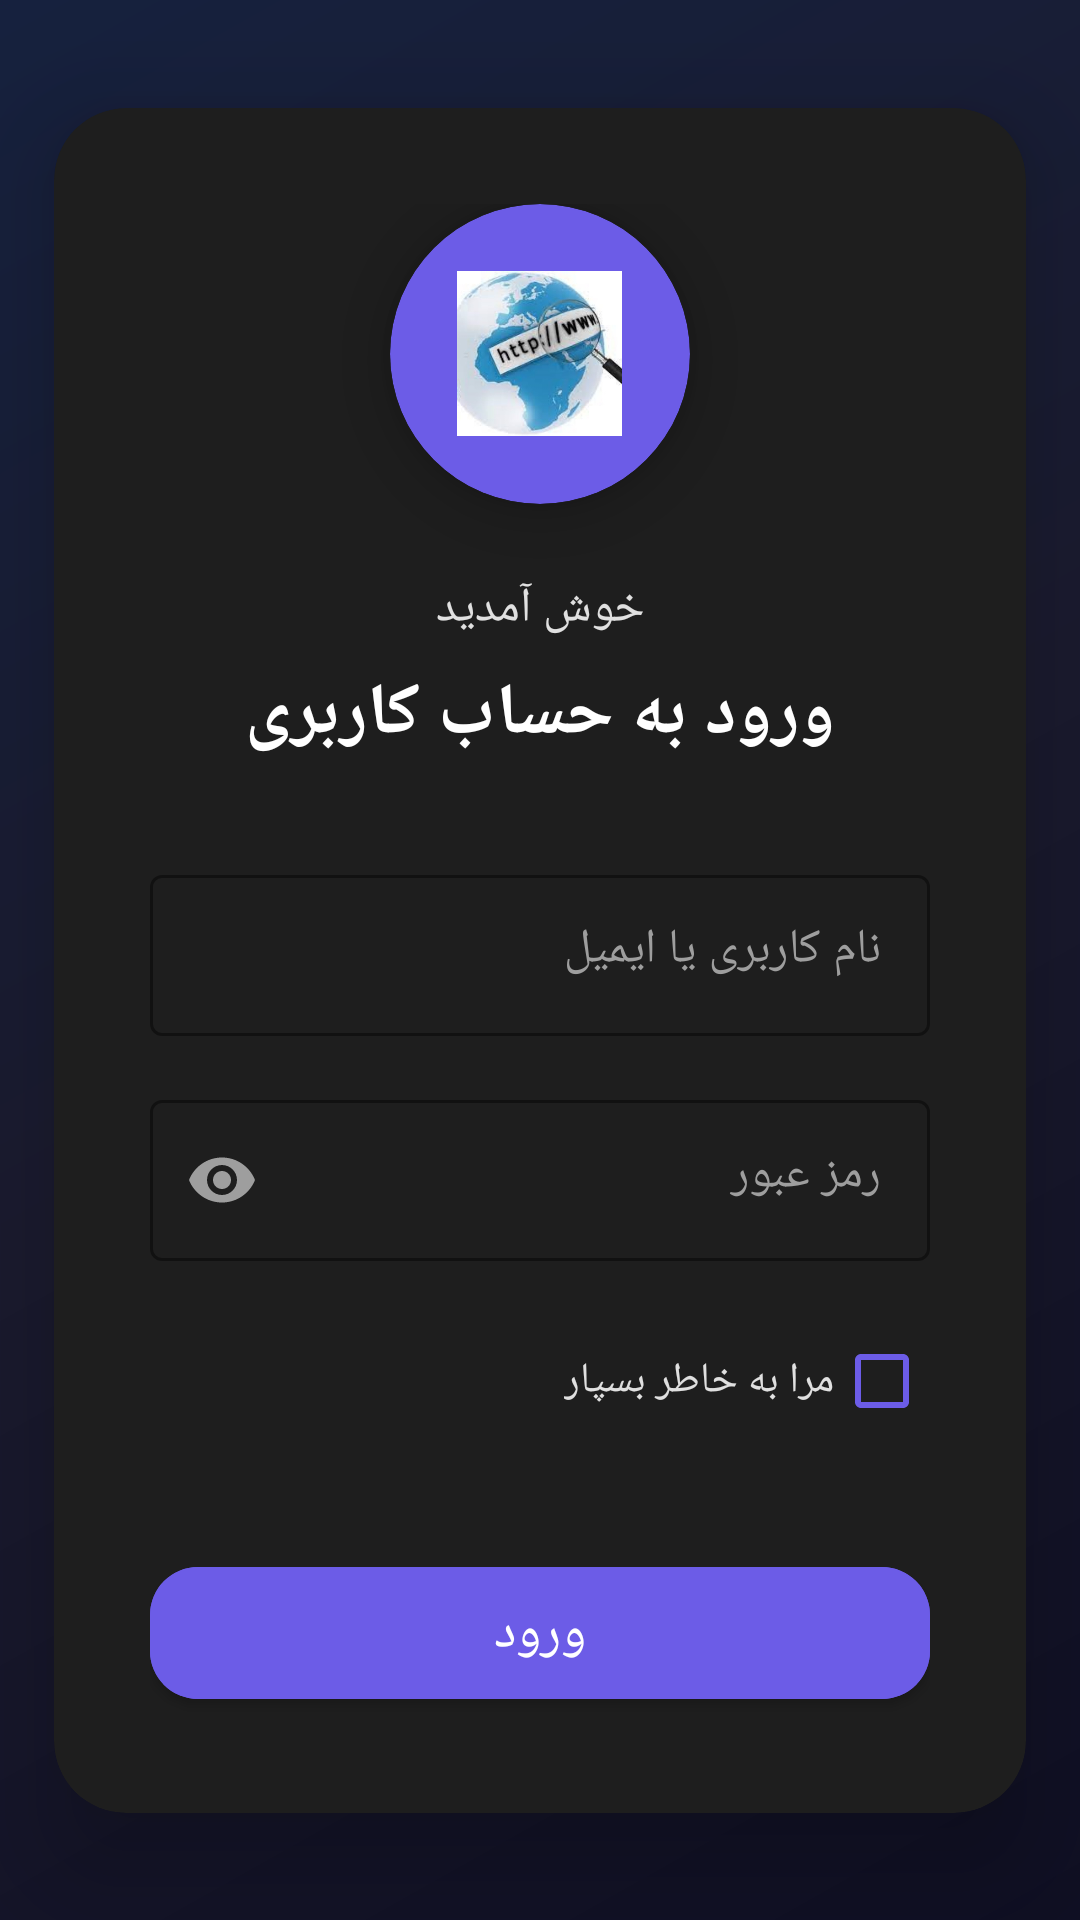

Layout XML and referenced resources for this Android screen:
<!-- AndroidManifest.xml: application theme Theme.AppPost -->
<!-- res/layout/activity_login.xml -->
<?xml version="1.0" encoding="utf-8"?>
<androidx.constraintlayout.widget.ConstraintLayout
    xmlns:android="http://schemas.android.com/apk/res/android"
    xmlns:app="http://schemas.android.com/apk/res-auto"
    xmlns:tools="http://schemas.android.com/tools"
    android:layout_width="match_parent"
    android:layout_height="match_parent"
    android:background="@drawable/gradient_background"
    tools:context=".LoginActivity">

    
    <com.google.android.material.card.MaterialCardView
        android:id="@+id/login_card_container"
        android:layout_width="0dp"
        android:layout_height="wrap_content"
        android:layout_marginStart="24dp"
        android:layout_marginEnd="24dp"
        app:cardCornerRadius="24dp"
        app:cardElevation="20dp"
        app:cardBackgroundColor="#1E1E1E"
        app:layout_constraintWidth_percent="0.9"
        app:layout_constraintTop_toTopOf="parent"
        app:layout_constraintBottom_toBottomOf="parent"
        app:layout_constraintStart_toStartOf="parent"
        app:layout_constraintEnd_toEndOf="parent">

        <androidx.constraintlayout.widget.ConstraintLayout
            android:layout_width="match_parent"
            android:layout_height="wrap_content"
            android:padding="32dp">

            
            <com.google.android.material.card.MaterialCardView
                android:id="@+id/logo_container"
                android:layout_width="100dp"
                android:layout_height="100dp"
                app:cardCornerRadius="50dp"
                app:cardElevation="8dp"
                app:cardBackgroundColor="#6C5CE7"
                app:layout_constraintTop_toTopOf="parent"
                app:layout_constraintStart_toStartOf="parent"
                app:layout_constraintEnd_toEndOf="parent">

                <ImageView
                    android:id="@+id/logo_image_view"
                    android:layout_width="55dp"
                    android:layout_height="55dp"
                    android:layout_gravity="center"
                    android:contentDescription="App Logo"
                    android:scaleType="centerInside"
                    android:src="@drawable/logo" />
            </com.google.android.material.card.MaterialCardView>

            
            <TextView
                android:id="@+id/welcome_text"
                android:layout_width="wrap_content"
                android:layout_height="wrap_content"
                android:text="خوش آمدید"
                android:textColor="#E0E0E0"
                android:textSize="16sp"
                android:layout_marginTop="24dp"
                android:textDirection="rtl"
                android:gravity="center"
                app:layout_constraintTop_toBottomOf="@+id/logo_container"
                app:layout_constraintStart_toStartOf="parent"
                app:layout_constraintEnd_toEndOf="parent" />

            <TextView
                android:id="@+id/login_title"
                android:layout_width="wrap_content"
                android:layout_height="wrap_content"
                android:text="ورود به حساب کاربری"
                android:textColor="#FFFFFF"
                android:textSize="24sp"
                android:textStyle="bold"
                android:layout_marginTop="8dp"
                android:textDirection="rtl"
                android:gravity="center"
                app:layout_constraintTop_toBottomOf="@+id/welcome_text"
                app:layout_constraintStart_toStartOf="parent"
                app:layout_constraintEnd_toEndOf="parent" />

            
            <com.google.android.material.textfield.TextInputLayout
                android:id="@+id/username_input_layout"
                style="@style/Widget.MaterialComponents.TextInputLayout.OutlinedBox"
                android:layout_width="match_parent"
                android:layout_height="wrap_content"
                android:layout_marginTop="32dp"
                android:hint="نام کاربری یا ایمیل"
                android:textColorHint="#9E9E9E"
                android:textDirection="rtl"
                android:layoutDirection="rtl"
                app:boxStrokeColor="#6C5CE7"
                app:hintTextColor="#6C5CE7"
                app:layout_constraintTop_toBottomOf="@+id/login_title">

                <com.google.android.material.textfield.TextInputEditText
                    android:id="@+id/username_edit_text"
                    android:layout_width="match_parent"
                    android:layout_height="wrap_content"
                    android:inputType="text"
                    android:textColor="#FFFFFF"
                    android:textColorHint="#9E9E9E"
                    android:textDirection="rtl"
                    android:layoutDirection="rtl"
                    android:gravity="start"
                    android:textAlignment="viewStart"
                    android:padding="16dp" />
            </com.google.android.material.textfield.TextInputLayout>

            
            <com.google.android.material.textfield.TextInputLayout
                android:id="@+id/password_input_layout"
                style="@style/Widget.MaterialComponents.TextInputLayout.OutlinedBox"
                android:layout_width="match_parent"
                android:layout_height="wrap_content"
                android:layout_marginTop="16dp"
                android:hint="رمز عبور"
                android:textColorHint="#9E9E9E"
                android:textDirection="rtl"
                android:layoutDirection="rtl"
                app:boxStrokeColor="#6C5CE7"
                app:hintTextColor="#6C5CE7"
                app:endIconMode="password_toggle"
                app:endIconTint="#9E9E9E"
                app:layout_constraintTop_toBottomOf="@+id/username_input_layout">

                <com.google.android.material.textfield.TextInputEditText
                    android:id="@+id/password_edit_text"
                    android:layout_width="match_parent"
                    android:layout_height="wrap_content"
                    android:inputType="textPassword"
                    android:textColor="#FFFFFF"
                    android:textColorHint="#9E9E9E"
                    android:textDirection="rtl"
                    android:layoutDirection="rtl"
                    android:gravity="start"
                    android:textAlignment="viewStart"
                    android:padding="16dp" />
            </com.google.android.material.textfield.TextInputLayout>

            
            <CheckBox
                android:id="@+id/remember_me_checkbox"
                android:layout_width="wrap_content"
                android:layout_height="wrap_content"
                android:text="مرا به خاطر بسپار"
                android:textColor="#E0E0E0"
                android:textSize="14sp"
                android:layout_marginTop="16dp"
                android:buttonTint="#6C5CE7"
                android:textDirection="rtl"
                android:layoutDirection="rtl"
                app:layout_constraintTop_toBottomOf="@+id/password_input_layout"
                app:layout_constraintStart_toStartOf="parent" />

            
            <com.google.android.material.button.MaterialButton
                android:id="@+id/login_button"
                android:layout_width="match_parent"
                android:layout_height="56dp"
                android:text="ورود"
                android:textSize="18sp"
                android:textColor="#FFFFFF"
                android:backgroundTint="#6C5CE7"
                app:cornerRadius="16dp"
                android:layout_marginTop="32dp"
                android:textDirection="rtl"
                android:gravity="center"
                app:layout_constraintTop_toBottomOf="@+id/remember_me_checkbox" />

        </androidx.constraintlayout.widget.ConstraintLayout>
    </com.google.android.material.card.MaterialCardView>

    
    <ProgressBar
        android:id="@+id/loading_indicator"
        android:layout_width="wrap_content"
        android:layout_height="wrap_content"
        android:visibility="gone"
        android:indeterminateTint="#6C5CE7"
        app:layout_constraintTop_toTopOf="parent"
        app:layout_constraintBottom_toBottomOf="parent"
        app:layout_constraintStart_toStartOf="parent"
        app:layout_constraintEnd_toEndOf="parent" />

</androidx.constraintlayout.widget.ConstraintLayout>
<!-- resources referenced by this layout -->
<resources>
  <!-- drawable gradient_background (drawable) -->
  <?xml version="1.0" encoding="utf-8"?>
  <shape xmlns:android="http://schemas.android.com/apk/res/android">
      <gradient
          android:angle="135"
          android:startColor="#0F0F23"
          android:centerColor="#1A1A2E"
          android:endColor="#16213E"
          android:type="linear" />
  </shape>
  <!-- drawable logo: jpg bitmap (drawable, 44349 bytes) -->
  <style name="Theme.AppPost" parent="Theme.MaterialComponents.DayNight.NoActionBar">
          
          <item name="colorPrimary">#841A1717</item>
          <item name="colorPrimaryVariant">#DD1A1717</item>
          <item name="colorOnPrimary">@color/white</item>
          
          <item name="colorSecondary">@color/teal_200</item>
          <item name="colorSecondaryVariant">@color/teal_700</item>
          <item name="colorOnSecondary">@color/black</item>
          
          <item name="android:statusBarColor">#E9000000</item>
          
      </style>
  <color name="white">#FFFFFFFF</color>
  <color name="teal_200">#FF03DAC5</color>
  <color name="teal_700">#FF018786</color>
  <color name="black">#FF000000</color>
</resources>
